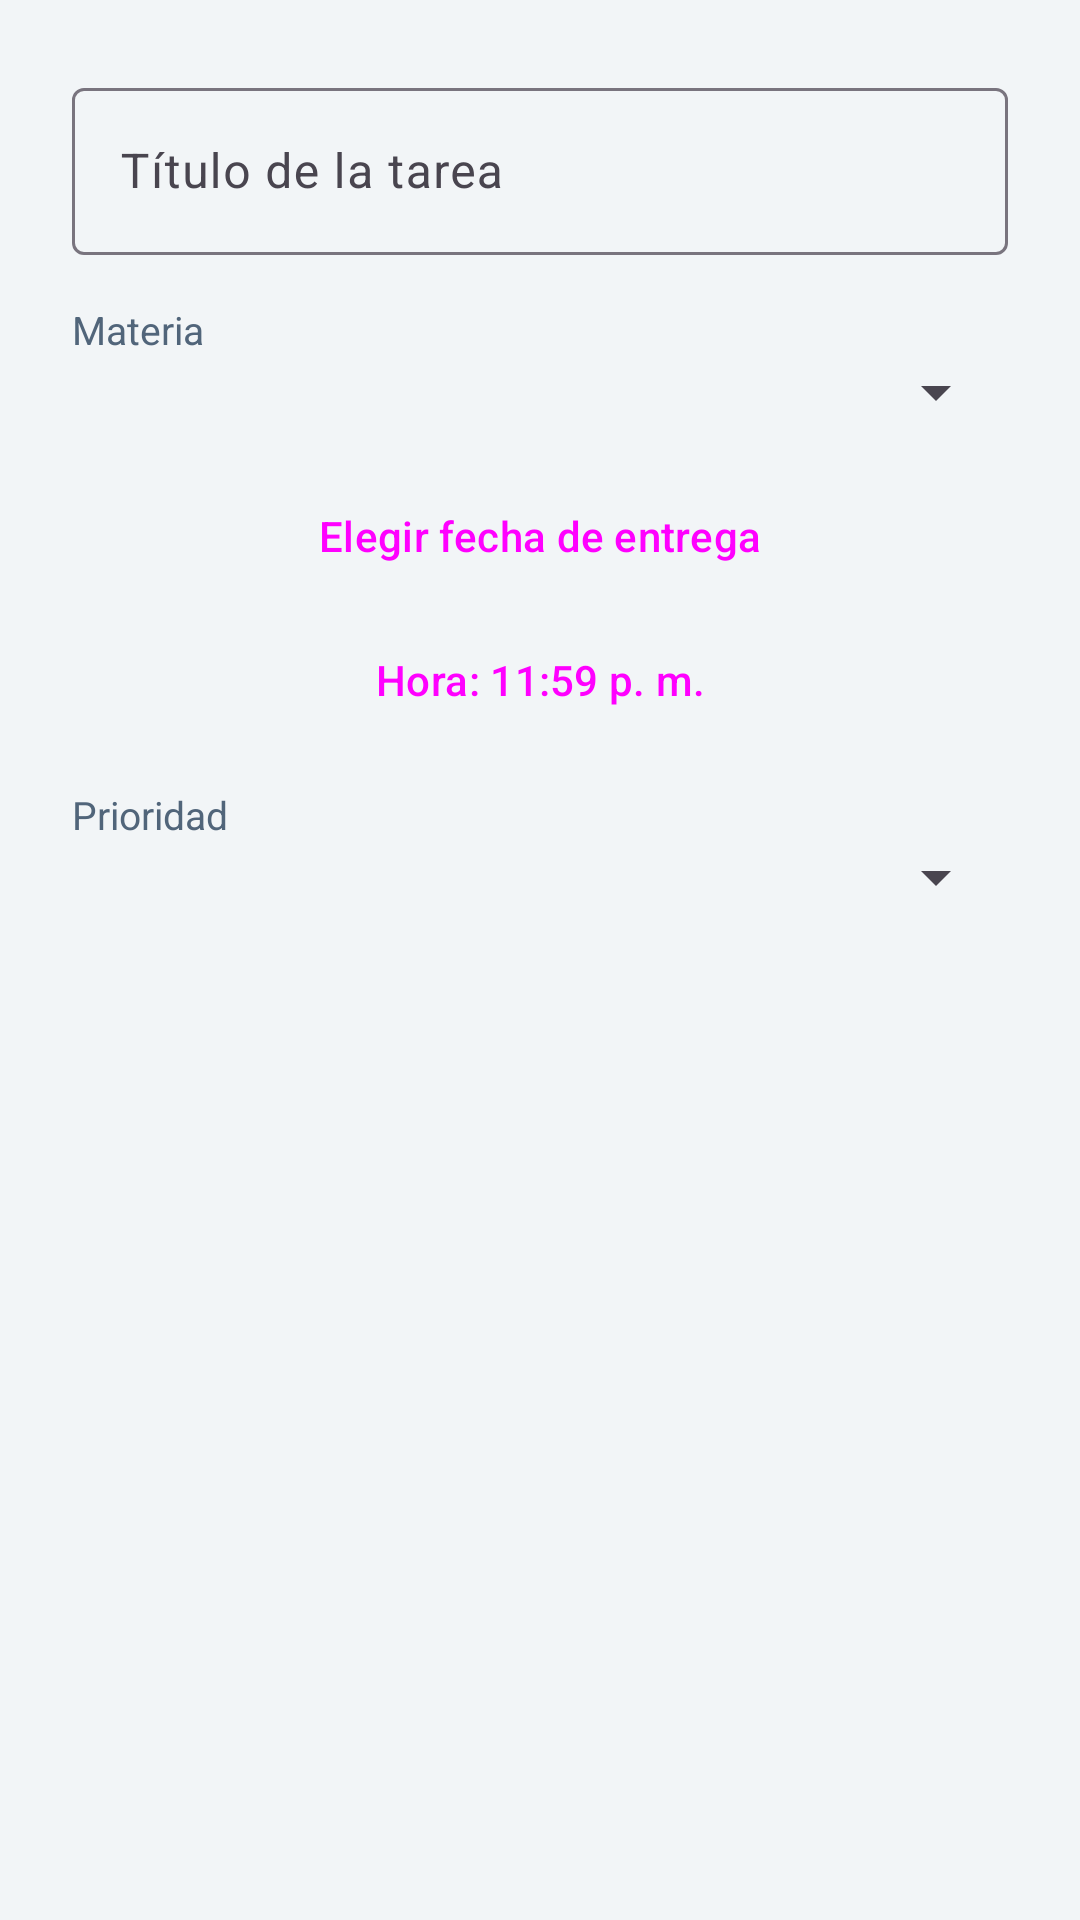

This screen was rendered from an Android layout file. Write that file and the resources it references.
<!-- AndroidManifest.xml: application theme Theme.AgendaU -->
<!-- res/layout/dialog_tarea.xml -->
<?xml version="1.0" encoding="utf-8"?>
<LinearLayout xmlns:android="http://schemas.android.com/apk/res/android"
    android:layout_width="match_parent"
    android:layout_height="wrap_content"
    android:orientation="vertical"
    android:padding="24dp">

    <com.google.android.material.textfield.TextInputLayout
        android:id="@+id/tilTitulo"
        android:layout_width="match_parent"
        android:layout_height="wrap_content"
        android:hint="Título de la tarea">

        <com.google.android.material.textfield.TextInputEditText
            android:id="@+id/edtTitulo"
            android:layout_width="match_parent"
            android:layout_height="wrap_content"
            android:inputType="textCapSentences"
            android:maxLines="1" />
    </com.google.android.material.textfield.TextInputLayout>

    <TextView
        android:layout_width="wrap_content"
        android:layout_height="wrap_content"
        android:layout_marginTop="16dp"
        android:text="Materia"
        android:textColor="@color/mute"
        android:textSize="13sp" />

    <Spinner
        android:id="@+id/spnMateria"
        android:layout_width="match_parent"
        android:layout_height="wrap_content" />

    <Button
        android:id="@+id/btnFecha"
        style="@style/Widget.Material3.Button.OutlinedButton"
        android:layout_width="match_parent"
        android:layout_height="wrap_content"
        android:layout_marginTop="12dp"
        android:text="Elegir fecha de entrega" />

    <Button
        android:id="@+id/btnHora"
        style="@style/Widget.Material3.Button.OutlinedButton"
        android:layout_width="match_parent"
        android:layout_height="wrap_content"
        android:text="Hora: 11:59 p. m." />

    <TextView
        android:layout_width="wrap_content"
        android:layout_height="wrap_content"
        android:layout_marginTop="12dp"
        android:text="Prioridad"
        android:textColor="@color/mute"
        android:textSize="13sp" />

    <Spinner
        android:id="@+id/spnPrioridad"
        android:layout_width="match_parent"
        android:layout_height="wrap_content" />

    <TextView
        android:id="@+id/txtError"
        android:layout_width="wrap_content"
        android:layout_height="wrap_content"
        android:layout_marginTop="8dp"
        android:textColor="@color/red"
        android:textSize="13sp"
        android:visibility="gone" />
</LinearLayout>
<!-- resources referenced by this layout -->
<resources>
  <color name="mute">#51657A</color>
  <color name="red">#E0524A</color>
  <style name="Theme.AgendaU" parent="Theme.Material3.DayNight.NoActionBar">
          <item name="colorPrimary">@color/navy</item>
          <item name="colorSecondary">@color/orange</item>
          <item name="android:statusBarColor">@color/navy</item>
          <item name="android:windowBackground">@color/bg</item>
      </style>
  <color name="navy">#10304A</color>
  <color name="orange">#FF7A3D</color>
  <color name="bg">#F2F5F7</color>
</resources>
